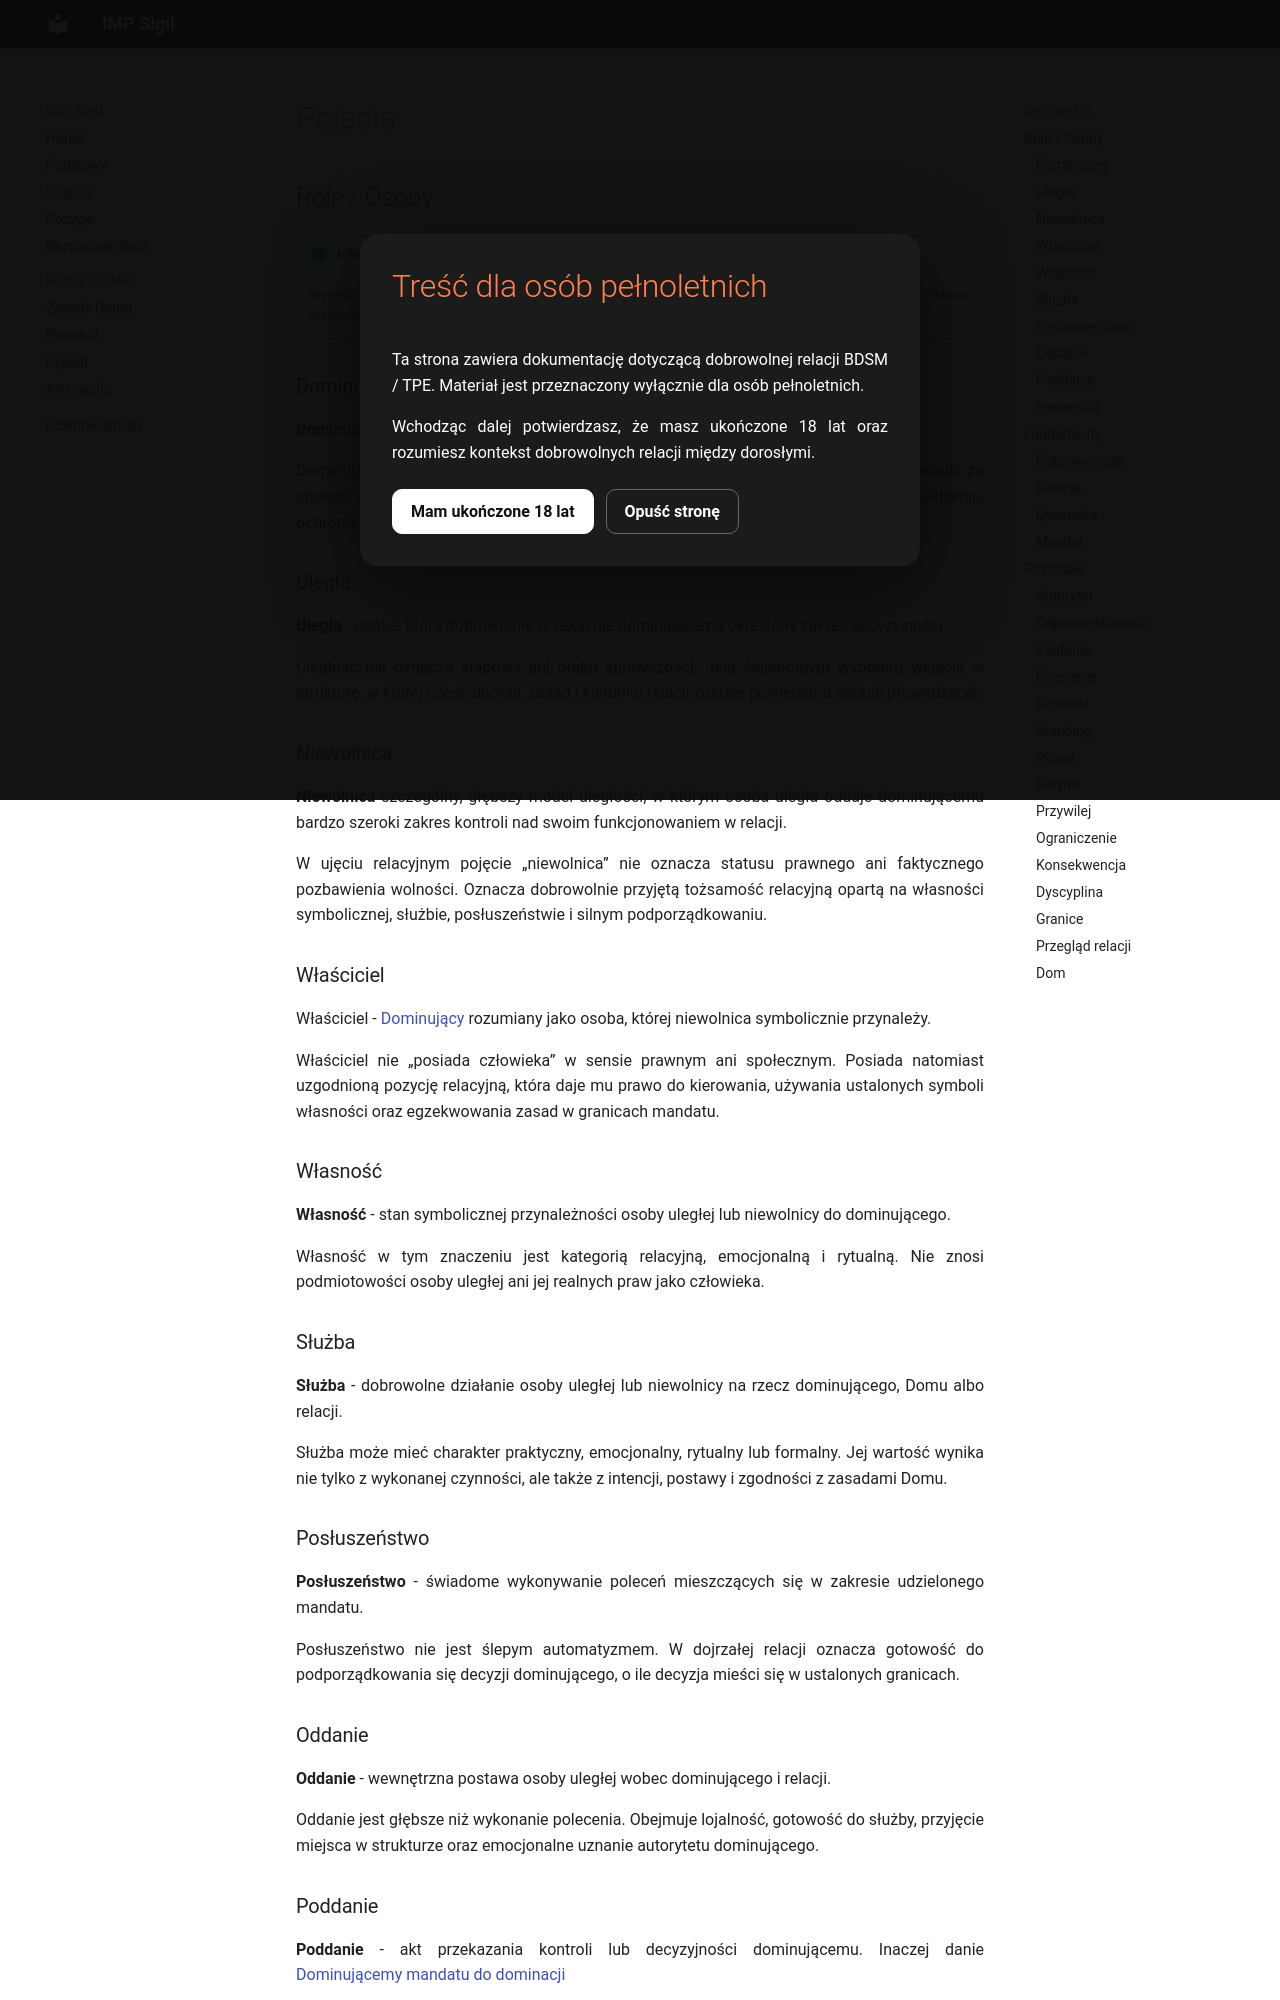

repository: impsigil/impsigil.github.io · page: pojecia/index.html · generator: mkdocs

# Pojęcia

## Role / Osoby

!!! info

    Wszystkie pojęcia używane są w znaczeniu relacyjnym, symbolicznym i dobrowolnym. Nie odnoszą się do statusu prawnego, przemocy, przymusu ani faktycznego pozbawienia wolności.

### Dominujący

**Dominujący / Pan** - osoba pełniąca rolę prowadzącą w relacji.

Dominujący posiada [mandat](#mandat) do podejmowania decyzji w uzgodnionym zakresie i odpowiada za sposób wykonywania tej władzy. Jego rola nie polega na samej kontroli, lecz na prowadzeniu, ochronie struktury relacji i ponoszeniu konsekwencji własnych decyzji.

### Uległa

**Uległa** - osoba, która dobrowolnie przekazuje dominującemu określony zakres decyzyjności.

Uległość nie oznacza słabości ani braku sprawczości. Jest świadomym wyborem wejścia w strukturę, w której część decyzji, zasad i kierunku relacji zostaje powierzona osobie prowadzącej.

### Niewolnica

**Niewolnica** szczególny, głębszy model uległości, w którym osoba uległa oddaje dominującemu bardzo szeroki zakres kontroli nad swoim funkcjonowaniem w relacji.

W ujęciu relacyjnym pojęcie „niewolnica” nie oznacza statusu prawnego ani faktycznego pozbawienia wolności. Oznacza dobrowolnie przyjętą tożsamość relacyjną opartą na własności symbolicznej, służbie, posłuszeństwie i silnym podporządkowaniu.

### Właściciel

Właściciel - [Dominujący](#dominujacy) rozumiany jako osoba, której niewolnica symbolicznie przynależy.

Właściciel nie „posiada człowieka” w sensie prawnym ani społecznym. Posiada natomiast uzgodnioną pozycję relacyjną, która daje mu prawo do kierowania, używania ustalonych symboli własności oraz egzekwowania zasad w granicach mandatu.

### Własność

**Własność** - stan symbolicznej przynależności osoby uległej lub niewolnicy do dominującego.

Własność w tym znaczeniu jest kategorią relacyjną, emocjonalną i rytualną. Nie znosi podmiotowości osoby uległej ani jej realnych praw jako człowieka.

### Służba

**Służba** - dobrowolne działanie osoby uległej lub niewolnicy na rzecz dominującego, Domu albo relacji.

Służba może mieć charakter praktyczny, emocjonalny, rytualny lub formalny. Jej wartość wynika nie tylko z wykonanej czynności, ale także z intencji, postawy i zgodności z zasadami Domu.

### Posłuszeństwo

**Posłuszeństwo** - świadome wykonywanie poleceń mieszczących się w zakresie udzielonego mandatu.

Posłuszeństwo nie jest ślepym automatyzmem. W dojrzałej relacji oznacza gotowość do podporządkowania się decyzji dominującego, o ile decyzja mieści się w ustalonych granicach.
